Run: headless pygame with SDL's dummy video driver; simulated clock (each Clock.tick advances the game by its frame time, no real sleeping); random seed 0; keys injected as events and as key.get_pressed() state; no mouse input.
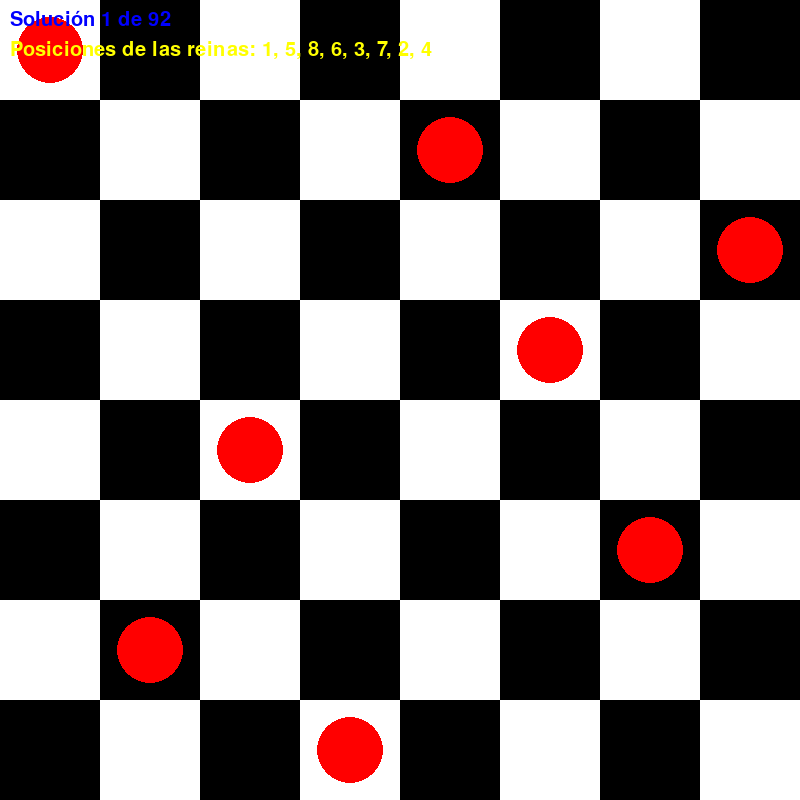
Frame 1 of 4 · flips 1–60 · no input
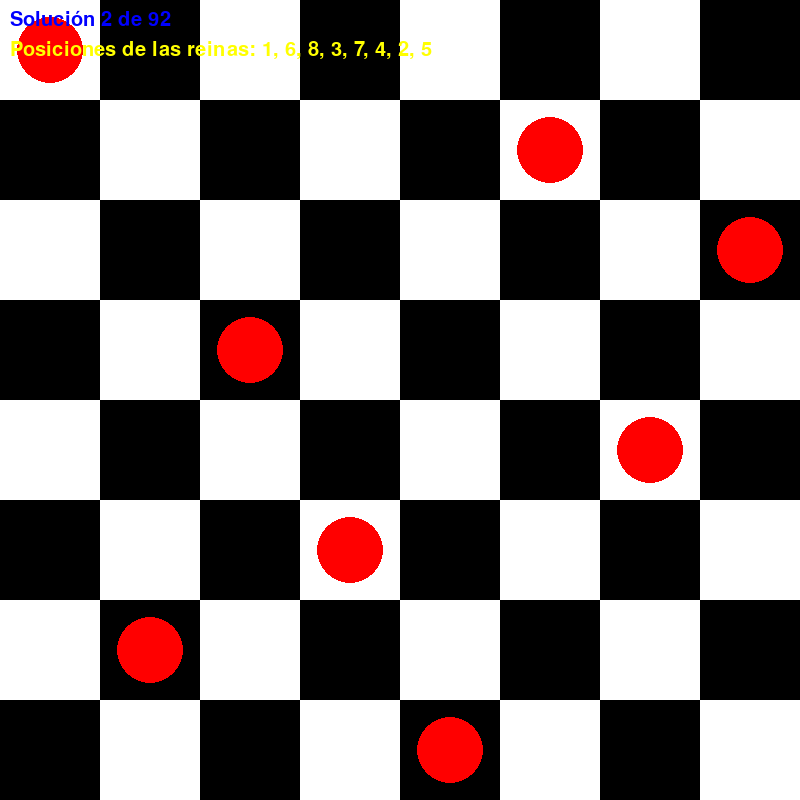
Frame 2 of 4 · flips 61–180 · tapped SPACE, RETURN · held RIGHT (→), D
Frame 3 of 4 · flips 181–300 · held DOWN (↓), S · screen unchanged from frame 2, image omitted
Frame 4 of 4 · flips 301–420 · held LEFT (←), A, UP (↑), W · screen same as frame 1, image omitted

The pygame program that drew these frames:

import pygame
import sys

class Lanzador:
    """Clase que representa el problema de las N-Reinas, ajustada para main.py."""
    def __init__(self):
        # Usamos 8 reinas por defecto para no requerir argumentos
        self.n = 8
        self.soluciones = []

    def es_valida(self, tablero, fila, columna):
        """Verifica si una posición es válida para colocar una reina."""
        for i in range(fila):
            if tablero[i] == columna or abs(tablero[i] - columna) == abs(i - fila):
                return False
        return True

    def resolver(self, fila=0, tablero=None):
        """Resuelve el problema de las N-Reinas."""
        if tablero is None:
            tablero = [-1] * self.n

        if fila == self.n:
            self.soluciones.append(tablero[:])
            return

        for columna in range(self.n):
            if self.es_valida(tablero, fila, columna):
                tablero[fila] = columna
                self.resolver(fila + 1, tablero)
                tablero[fila] = -1

    def obtener_soluciones(self):
        """Devuelve todas las soluciones encontradas."""
        self.soluciones = []  # Reiniciamos para evitar acumulaciones
        self.resolver()
        return self.soluciones

    @staticmethod
    def inicializar_pygame():
        """Inicializa Pygame y configura la ventana."""
        pygame.init()
        WIDTH, HEIGHT = 800, 800
        screen = pygame.display.set_mode((WIDTH, HEIGHT))
        pygame.display.set_caption("N-Reinas")
        return screen

    @staticmethod
    def obtener_colores():
        """Define los colores utilizados en la aplicación."""
        return {
            "WHITE": (255, 255, 255),
            "BLACK": (0, 0, 0),
            "BLUE": (0, 0, 255),
            "RED": (255, 0, 0),
            "GREEN": (0, 255, 0),
            "YELLOW": (255, 255, 0)
        }

    def dibujar_tablero(self, screen, colores, solucion):
        """Dibuja el tablero de ajedrez y las reinas."""
        cell_size = 800 // self.n
        for fila in range(self.n):
            for columna in range(self.n):
                color = colores["WHITE"] if (fila + columna) % 2 == 0 else colores["BLACK"]
                pygame.draw.rect(screen, color, (columna * cell_size, fila * cell_size, cell_size, cell_size))

                # Dibujar reina si está en esta posición
                if solucion[fila] == columna:
                    pygame.draw.circle(screen, colores["RED"], 
                                       (columna * cell_size + cell_size // 2, fila * cell_size + cell_size // 2), 
                                       cell_size // 3)

    def dibujar_estadisticas(self, screen, colores, solucion, num_solucion, total_soluciones):
        """Dibuja las estadísticas y las posiciones de las reinas."""
        font = pygame.font.Font(None, 30)
        
        # Mostrar el número de solución
        texto_solucion = f"Solución {num_solucion + 1} de {total_soluciones}"
        texto_surface = font.render(texto_solucion, True, colores["BLUE"])
        screen.blit(texto_surface, (10, 10))

        # Mostrar las posiciones de las reinas
        texto_posiciones = f"Posiciones de las reinas: {', '.join(str(x + 1) for x in solucion)}"
        texto_surface = font.render(texto_posiciones, True, colores["YELLOW"])
        screen.blit(texto_surface, (10, 40))

    def ejecutar_simulacion(self):
        """Ejecuta la simulación visual de las soluciones de N-Reinas."""
        screen = self.inicializar_pygame()
        colores = self.obtener_colores()
        soluciones = self.obtener_soluciones()

        clock = pygame.time.Clock()
        running = True
        indice_solucion = 0

        while running:
            for event in pygame.event.get():
                if event.type == pygame.QUIT:
                    running = False
                elif event.type == pygame.KEYDOWN:
                    if event.key == pygame.K_RIGHT:
                        indice_solucion = (indice_solucion + 1) % len(soluciones)
                    elif event.key == pygame.K_LEFT:
                        indice_solucion = (indice_solucion - 1) % len(soluciones)

            screen.fill(colores["WHITE"])
            self.dibujar_tablero(screen, colores, soluciones[indice_solucion])
            self.dibujar_estadisticas(screen, colores, soluciones[indice_solucion], indice_solucion, len(soluciones))

            pygame.display.flip()
            clock.tick(30)

        # No llamamos a pygame.quit() ni sys.exit() para regresar al menú de main.py

if __name__ == "__main__":
    juego = Lanzador()
    juego.ejecutar_simulacion()
